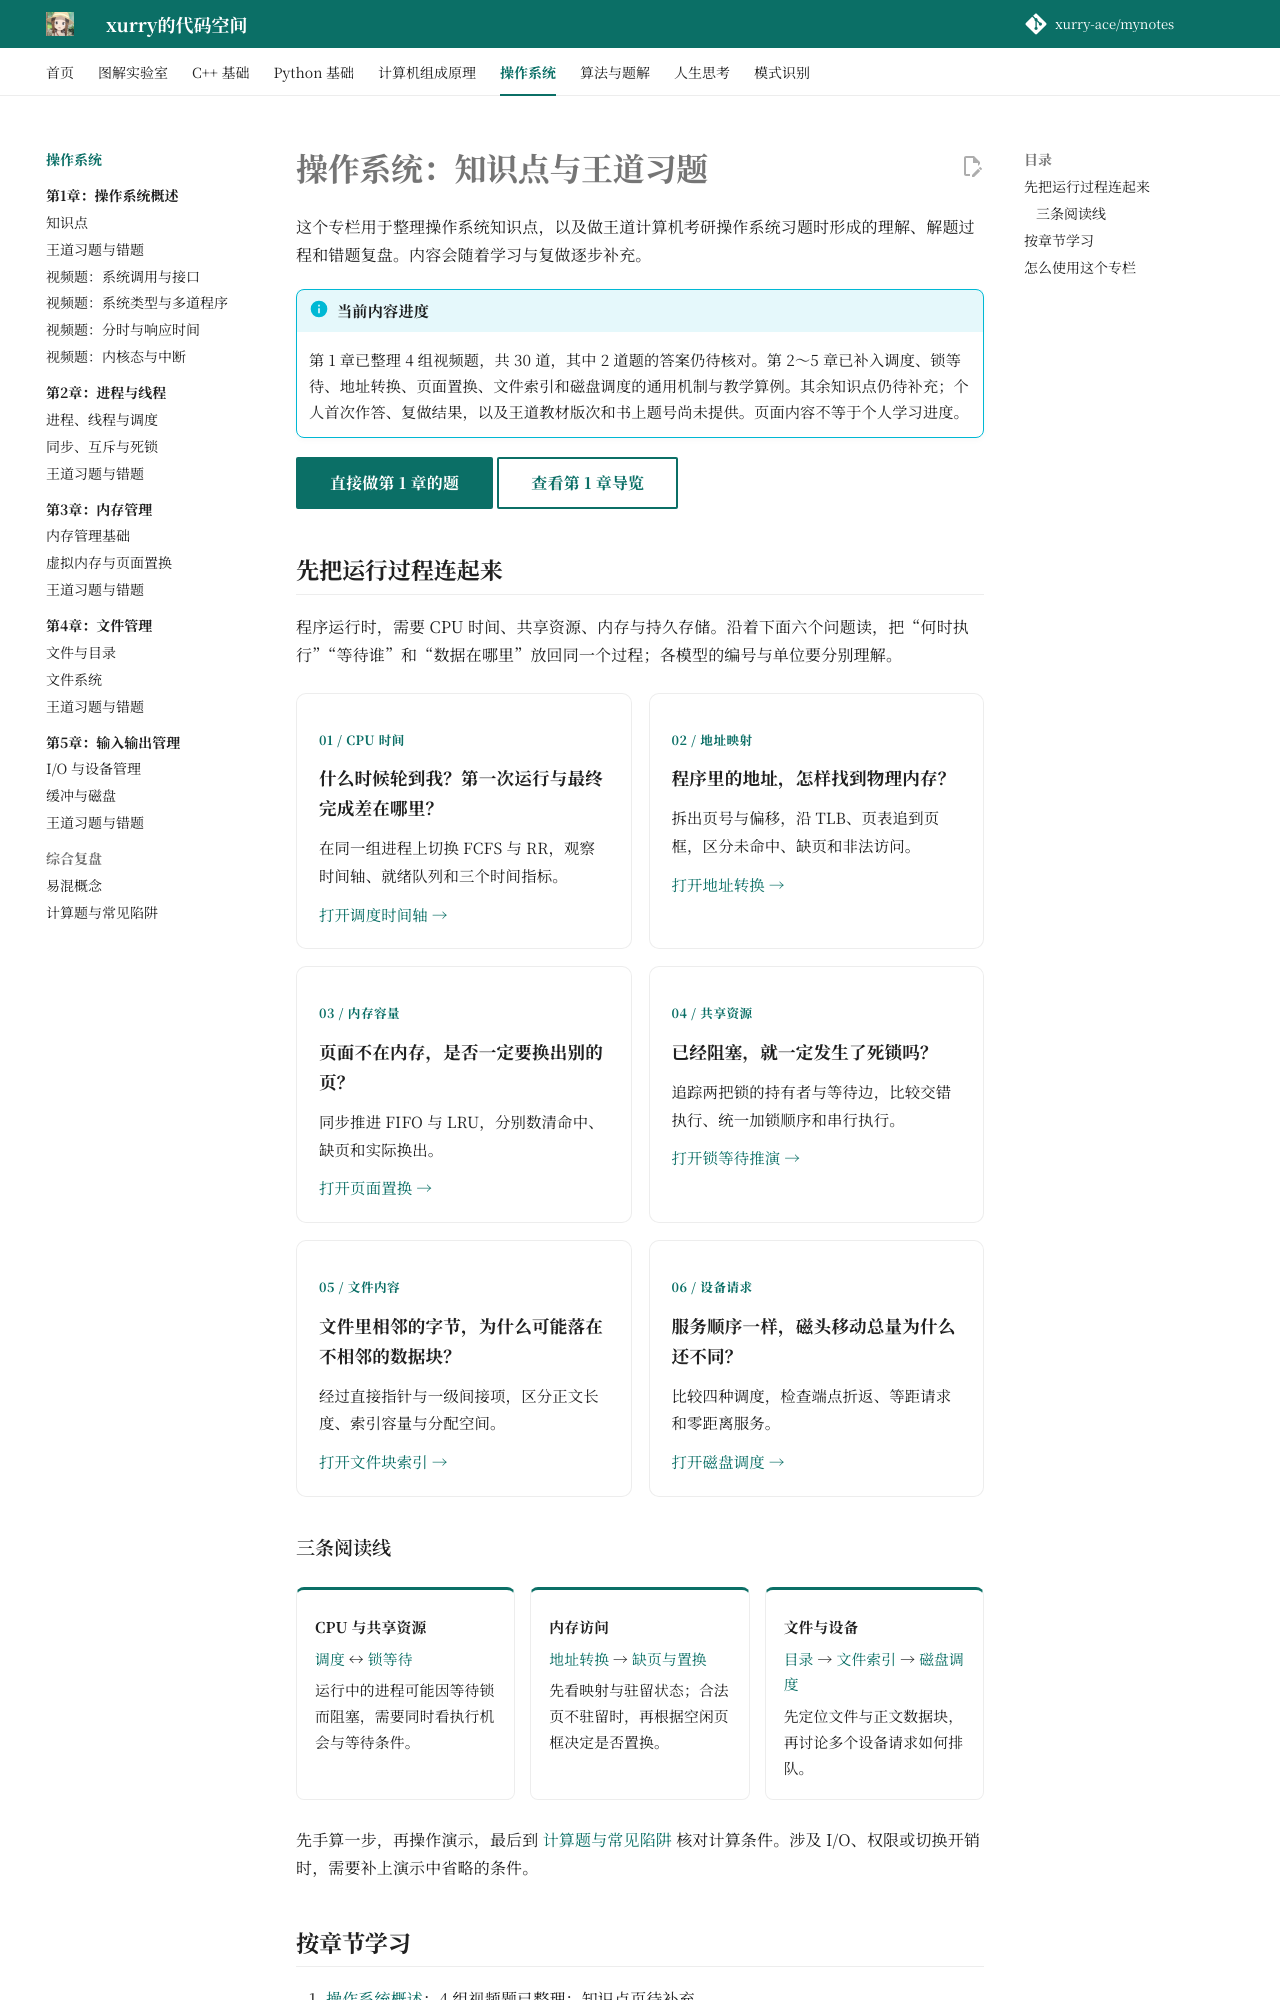

repository: xurry-ace/mynotes · page: 操作系统/index.html · generator: mkdocs

---
description: 操作系统学习地图：调度、锁等待、分页转换、页面置换、文件索引与磁盘调度的 6 个交互图解。
---

# 操作系统：知识点与王道习题

这个专栏用于整理操作系统知识点，以及做王道计算机考研操作系统习题时形成的理解、解题过程和错题复盘。内容会随着学习与复做逐步补充。

!!! info "当前内容进度"
    第 1 章已整理 4 组视频题，共 30 道，其中 2 道题的答案仍待核对。第 2～5 章已补入调度、锁等待、地址转换、页面置换、文件索引和磁盘调度的通用机制与教学算例。其余知识点仍待补充；个人首次作答、复做结果，以及王道教材版次和书上题号尚未提供。页面内容不等于个人学习进度。

[直接做第 1 章的题](01-操作系统概述/王道习题与错题.md){ .md-button .md-button--primary }
[查看第 1 章导览](01-操作系统概述/index.md){ .md-button }

## 先把运行过程连起来 { #os-map }

程序运行时，需要 CPU 时间、共享资源、内存与持久存储。沿着下面六个问题读，把“何时执行”“等待谁”和“数据在哪里”放回同一个过程；各模型的编号与单位要分别理解。

<div class="lab-catalog" markdown="1">

- <span class="lab-tag">01 / CPU 时间</span>

    **什么时候轮到我？第一次运行与最终完成差在哪里？**

    在同一组进程上切换 FCFS 与 RR，观察时间轴、就绪队列和三个时间指标。

    [打开调度时间轴 →](02-进程与线程/进程线程与调度.md#scheduling-lab)

- <span class="lab-tag">02 / 地址映射</span>

    **程序里的地址，怎样找到物理内存？**

    拆出页号与偏移，沿 TLB、页表追到页框，区分未命中、缺页和非法访问。

    [打开地址转换 →](03-内存管理/内存管理基础.md#paging-lab)

- <span class="lab-tag">03 / 内存容量</span>

    **页面不在内存，是否一定要换出别的页？**

    同步推进 FIFO 与 LRU，分别数清命中、缺页和实际换出。

    [打开页面置换 →](03-内存管理/虚拟内存与页面置换.md#replacement-lab)

- <span class="lab-tag">04 / 共享资源</span>

    **已经阻塞，就一定发生了死锁吗？**

    追踪两把锁的持有者与等待边，比较交错执行、统一加锁顺序和串行执行。

    [打开锁等待推演 →](02-进程与线程/同步互斥与死锁.md#locks-lab)

- <span class="lab-tag">05 / 文件内容</span>

    **文件里相邻的字节，为什么可能落在不相邻的数据块？**

    经过直接指针与一级间接项，区分正文长度、索引容量与分配空间。

    [打开文件块索引 →](04-文件管理/文件系统.md#fileindex-lab)

- <span class="lab-tag">06 / 设备请求</span>

    **服务顺序一样，磁头移动总量为什么还不同？**

    比较四种调度，检查端点折返、等距请求和零距离服务。

    [打开磁盘调度 →](05-输入输出管理/缓冲与磁盘.md#disk-lab)

</div>
